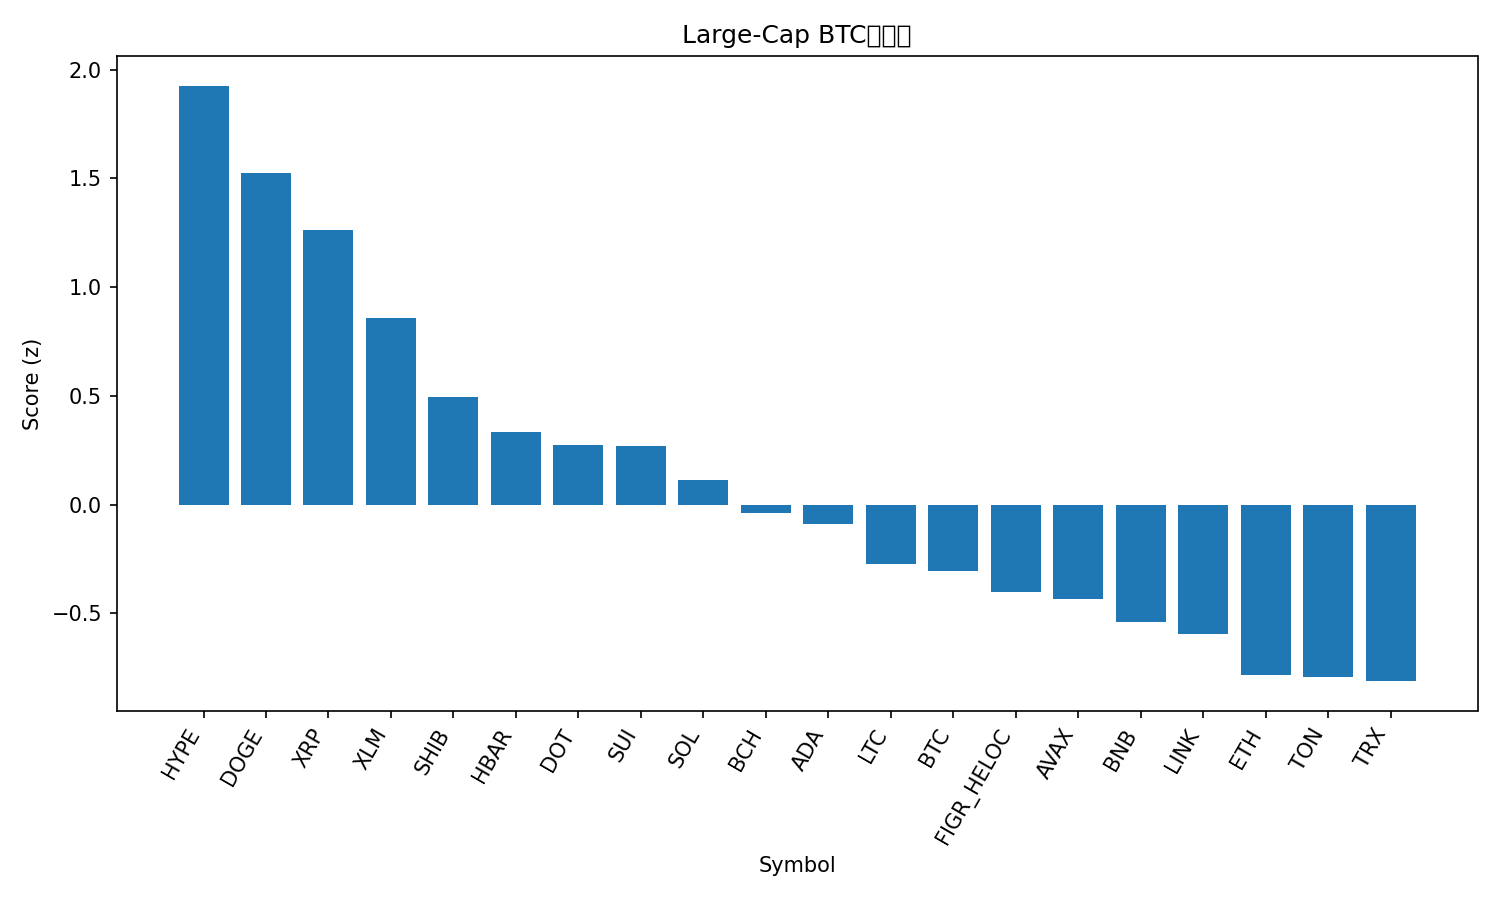

The file beside this chart, header and first rows:
rank, name, symbol, price_btc, price_usd, pct_1h_btc, pct_24h_btc, pct_7d_btc, market_cap_rank, market_cap_usd, volume_usd, score
1, Hyperliquid, HYPE, 0.0004512, 50.2, 0.8875, 6.34, 10.09, 16, 13585218616, 323246303, 1.926
2, Dogecoin, DOGE, 2.09e-06, 0.2331, 0.5974, 6.787, 5.38, 9, 35134140545, 2730800082, 1.527
3, XRP, XRP, 2.616e-05, 2.91, 1.035, 2.435, 2.701, 3, 173505906920, 4379142532, 1.263
4, Stellar, XLM, 3.29e-06, 0.3659, 0.8324, 1.811, 0.6776, 21, 11602354757, 218682060, 0.859
5, Shiba Inu, SHIB, 1.13115e-10, 1.258e-05, 0.5342, 1.374, 1.598, 31, 7414315209, 151892906, 0.4927
6, Hedera, HBAR, 1.99e-06, 0.2216, 0.6318, 0.2214, -1.083, 25, 9395966303, 149005788, 0.3353
7, Polkadot, DOT, 3.597e-05, 4.0, 0.002716, 3.37, 3.492, 35, 6093574772, 415008299, 0.2742
8, Sui, SUI, 3.067e-05, 3.41, 0.4532, 0.3738, 2.157, 19, 12178018915, 729376427, 0.2708
9, Solana, SOL, 0.001866, 207.6, 0.1307, 1.825, 0.8627, 6, 112570275360, 5519724398, 0.1119
10, Bitcoin Cash, BCH, 0.005347, 594.8, 0.3095, -1.54, 6.486, 20, 11836617445, 255279692, -0.03913
11, Cardano, ADA, 7.57e-06, 0.842, 0.07955, 1.388, -0.9452, 11, 30745721595, 1157494566, -0.08866
12, Litecoin, LTC, 0.001015, 112.9, 0.2109, -1.193, 1.117, 28, 8610917468, 506275587, -0.2723
13, Bitcoin, BTC, 1.0, 111252, 0.0, 0.0, 0.0, 1, 2217160151708, 25628048424, -0.3052
14, Figure Heloc, FIGR_HELOC, 9.04e-06, 1.0, 0.0, 0.0, -1.238, 18, 12312684309, 18860, -0.4031
15, Avalanche, AVAX, 0.0002237, 24.89, -0.3222, 0.8232, 4.747, 23, 10511391313, 400066414, -0.4334
16, BNB, BNB, 0.00785, 873.5, -0.149, 0.005616, -0.5038, 5, 121642394810, 1098791512, -0.5385
17, Chainlink, LINK, 0.0002016, 22.43, -0.01509, -0.02794, -6.385, 13, 15221434674, 552933697, -0.5928
18, Ethereum, ETH, 0.03855, 4289, -0.1766, -0.6323, -5.549, 2, 518000166644, 17471751312, -0.7858
19, Toncoin, TON, 2.776e-05, 3.09, -0.2597, -0.1954, -3.396, 30, 7934802060, 84896657, -0.7915
20, TRON, TRX, 2.97e-06, 0.3307, -0.3523, 0.5016, -4.221, 10, 31312167535, 855353471, -0.8117
21, Cronos, CRO, 2.3e-06, 0.2564, -0.7829, -3.228, -10.07, 27, 8627484811, 69492191, -2.056
